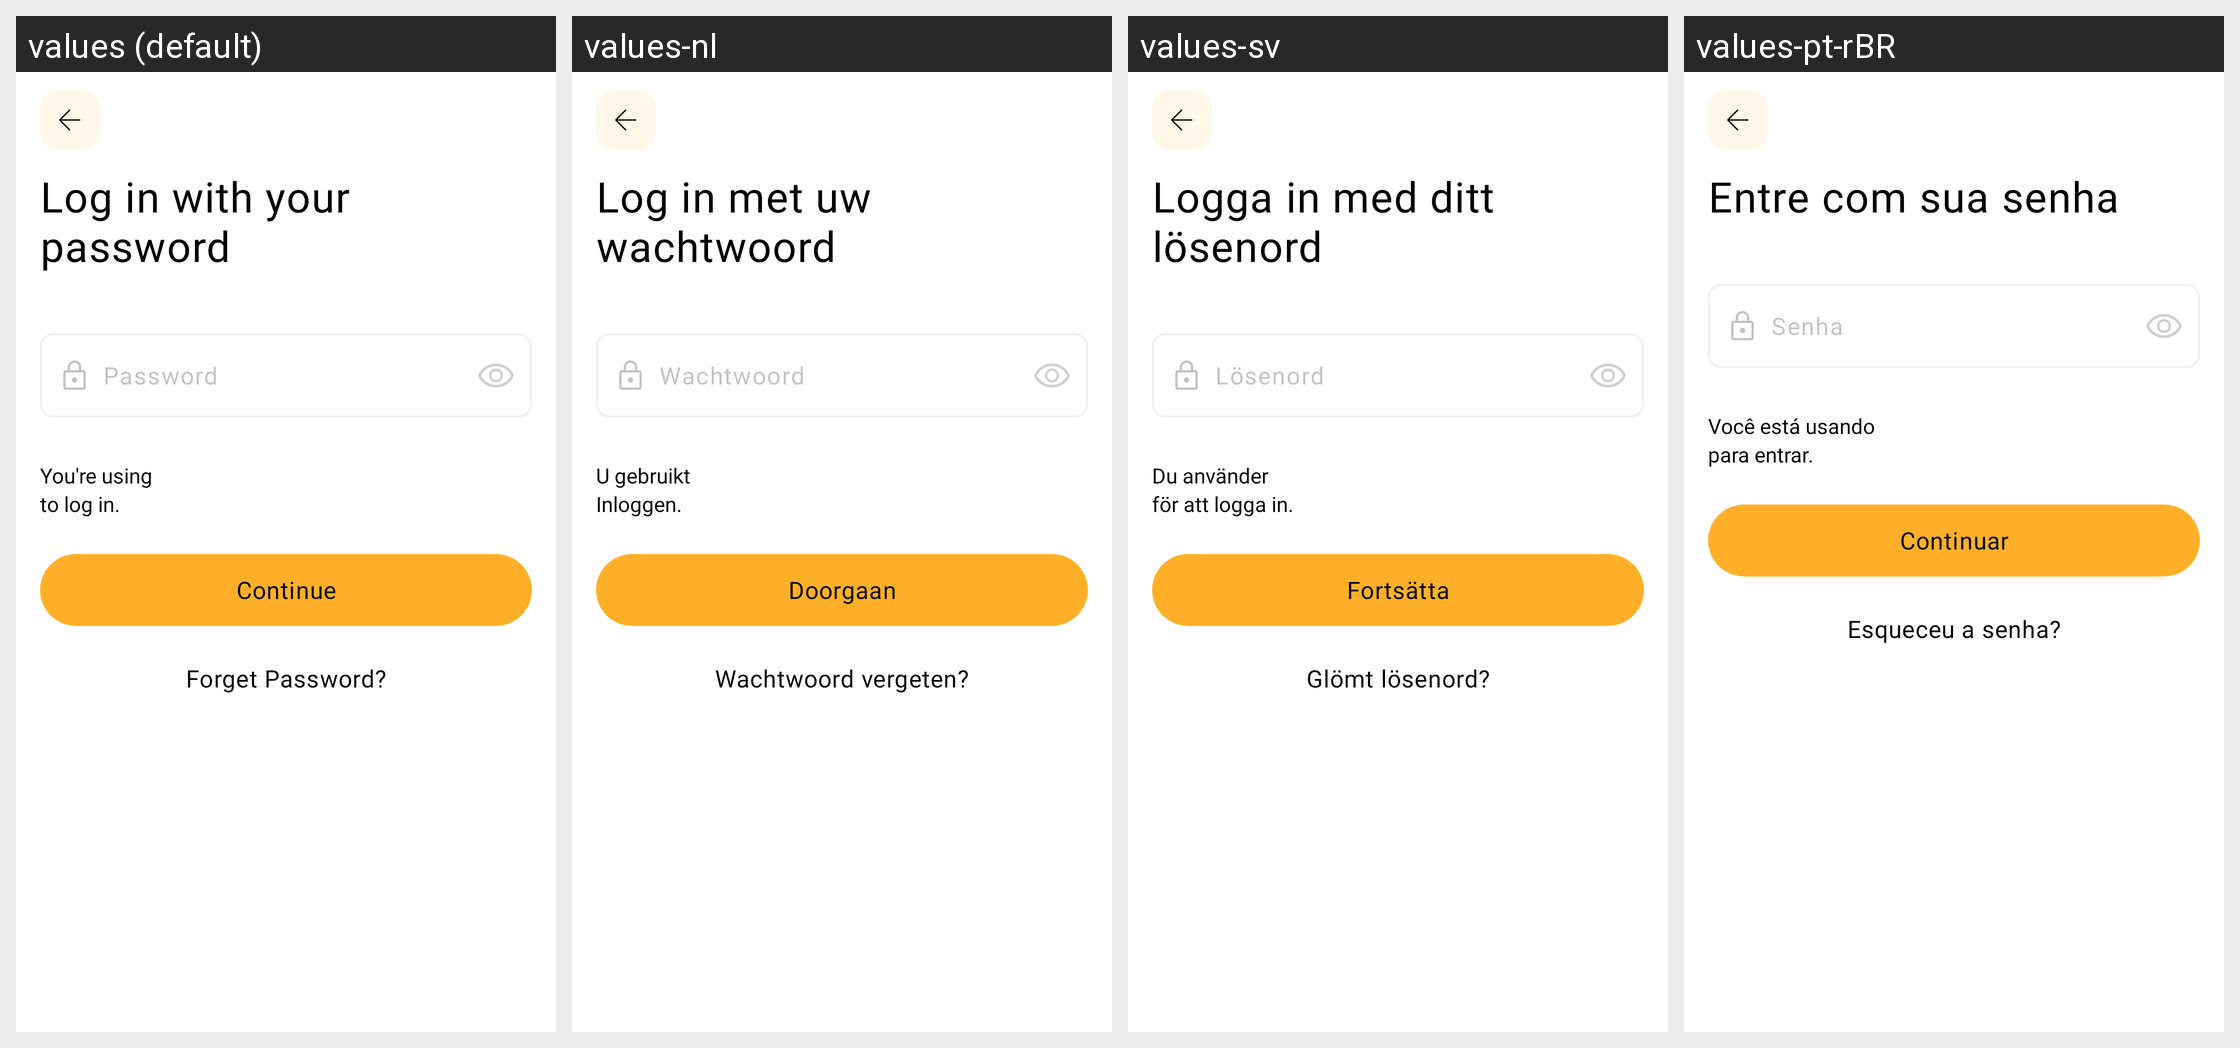

The same Android screen rendered under several of its app's locales, left to right. List the strings drawn on it with the default value and each locale's translation.
Android screen res/layout/activity_input_pw_login.xml rendered under 4 locales, left to right: values (default), values-nl, values-sv, values-pt-rBR. Device: Nexus 5 (rendered at 1080×1920; each locale shown at half size, 540×960, under a caption strip naming it); theme Theme.MoneyTracker.
Other locales in the repository, not shown: values-de, values-es, values-fr, values-id, values-in, values-it, values-ja, values-km, values-ko, values-no, values-th, values-tr, values-vi, values-zh-rCN, values-zh-rTW.
Strings drawn on this screen, with the default value and each locale's value (text and hints the layout hard-codes, and strings that could not be matched under every locale, appear in the picture but are not listed):

login_with_pw
  values: Log in with your
      password
  values-nl: Log in met uw wachtwoord
  values-sv: Logga in med ditt 
      lösenord
  values-pt-rBR: Entre com sua senha

password
  values: Password
  values-nl: Wachtwoord
  values-sv: Lösenord
  values-pt-rBR: Senha

you_r_using
  values: You're using 
  values-nl: U gebruikt
  values-sv: Du använder 
  values-pt-rBR: Você está usando

to_login
  values: to log in.
  values-nl: Inloggen.
  values-sv: för att logga in.
  values-pt-rBR: para entrar.

continue_text
  values: Continue
  values-nl: Doorgaan
  values-sv: Fortsätta
  values-pt-rBR: Continuar

forget_pw
  values: Forget Password?
  values-nl: Wachtwoord vergeten?
  values-sv: Glömt lösenord?
  values-pt-rBR: Esqueceu a senha?
